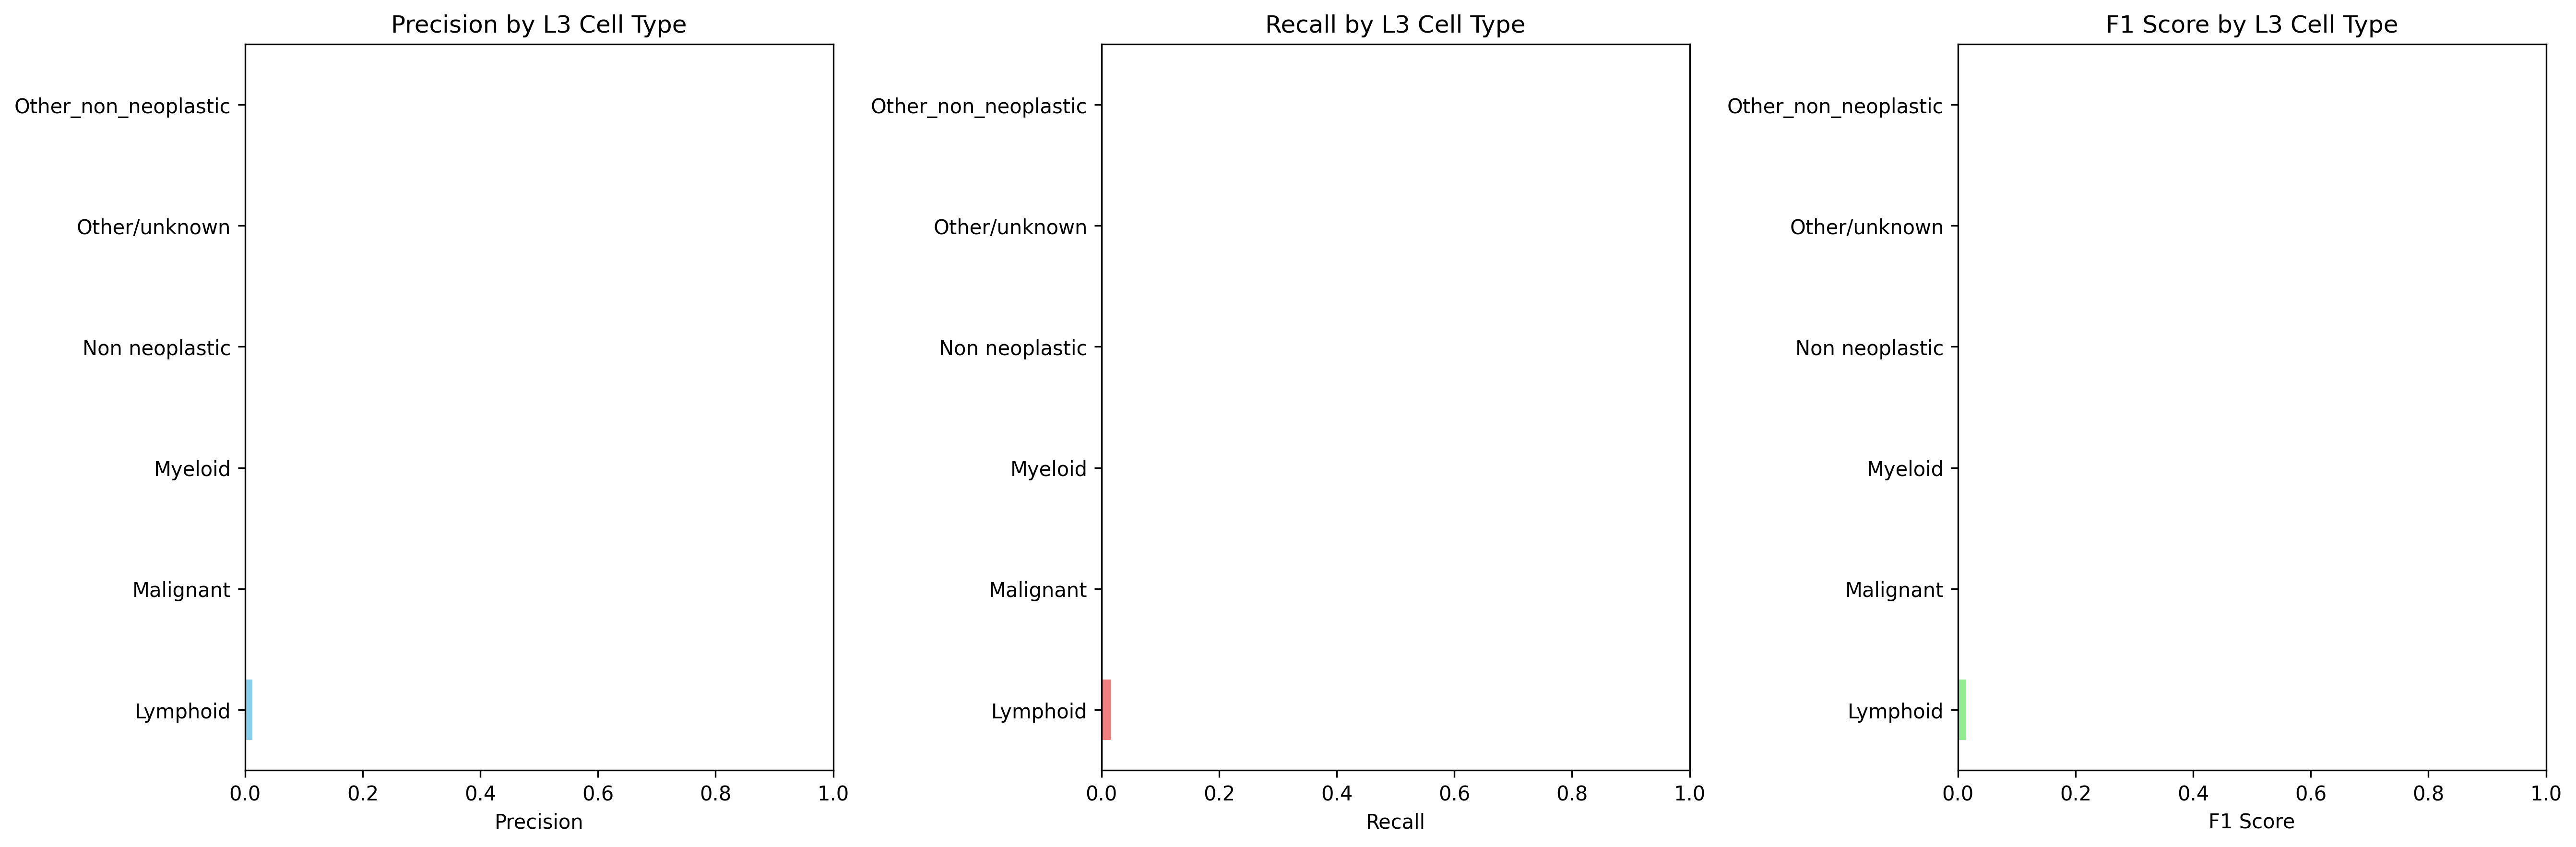

Values plotted in this chart, from the file beside it:
Cell_Type_L3, precision, recall, f1_score, support
Lymphoid, 0.01278, 0.01544, 0.01398, 8227
Malignant, 0.0, 0.0, 0.0, 97030
Myeloid, 0.0, 0.0, 0.0, 77859
Non neoplastic, 0.0, 0.0, 0.0, 0.0
Other/unknown, 0.0, 0.0, 0.0, 8073
Other_non_neoplastic, 0.0, 0.0, 0.0, 3382
